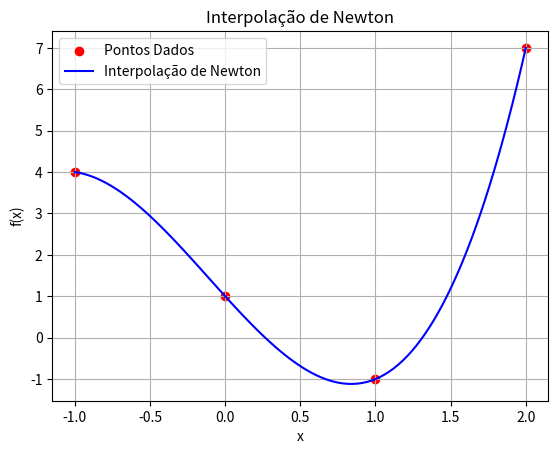

Write the Python code that produced this figure.
import numpy as np
import matplotlib.pyplot as plt


def resolver_sistema_linear(A, b):
    return np.linalg.solve(A, b)


def interpolacao_vandermonde(x, y, xp):
    n = len(x)
    A = np.vander(x, increasing=True)
    coef = resolver_sistema_linear(A, y)

    # Avaliação do polinômio
    yp = sum(coef[i] * (xp ** i) for i in range(n))
    return yp


# Teste
x = np.array([-1, 0, 1, 2])
y = np.array([4, 1, -1, 7])
xp = 1.5

print(f"Interpolação em x={xp}: {interpolacao_vandermonde(x, y, xp)}")


def lagrange(x, y, xp):
    n = len(x)
    yp = 0
    for i in range(n):
        p = 1
        for j in range(n):
            if i != j:
                p *= (xp - x[j]) / (x[i] - x[j])
        yp += p * y[i]
    return yp


# Teste
print(f"Interpolação de Lagrange em x={xp}: {lagrange(x, y, xp)}")


def interpolacao_newton(x, y, xp):
    n = len(x)
    tabela = np.zeros((n, n))
    tabela[:, 0] = y  # Preenche a primeira coluna com os valores de y

    for j in range(1, n):
        for i in range(n - j):
            tabela[i, j] = (tabela[i + 1, j - 1] -
                            tabela[i, j - 1]) / (x[i + j] - x[i])

    coef = tabela[0, :]
    resultado = coef[0]
    termo_x = 1
    for j in range(1, n):
        termo_x *= (xp - x[j - 1])
        resultado += coef[j] * termo_x

    return resultado


# Teste com gráfico
x = np.array([-1, 0, 1, 2])
y = np.array([4, 1, -1, 7])
xp = np.linspace(min(x), max(x), 100)
yp = [interpolacao_newton(x, y, xi) for xi in xp]

plt.scatter(x, y, color='red', label="Pontos Dados")
plt.plot(xp, yp, color='blue', label="Interpolação de Newton")
plt.xlabel("x")
plt.ylabel("f(x)")
plt.legend()
plt.grid()
plt.title("Interpolação de Newton")
plt.show()


# Teste
print(f"Interpolação de Newton em x={xp}: {interpolacao_newton(x, y, xp)}")
